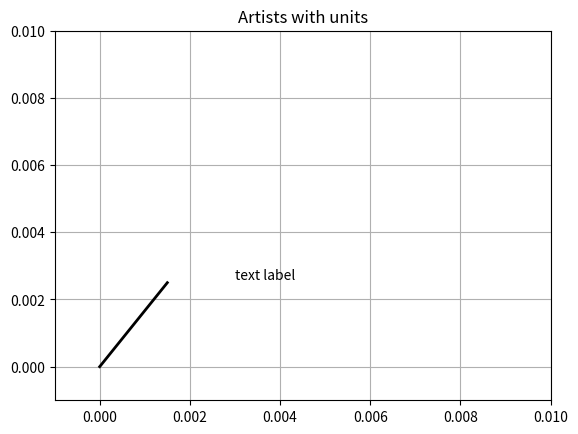

Recreate this plot in Python.
import random
import matplotlib.lines as lines
import matplotlib.patches as patches
import matplotlib.text as text
import matplotlib.collections as collections
import matplotlib.units as units

#from basic_units import cm, inch
import numpy as np
import matplotlib.pyplot as plt

cm = 0.001
inch = 2.543

fig, ax = plt.subplots()
ax.xaxis.set_units(cm)
ax.yaxis.set_units(cm)

# Fixing random state for reproducibility
np.random.seed(19680801)

if 0:
    # test a line collection
    # Not supported at present.
    verts = []
    for i in range(10):
        # a random line segment in inches
        verts.append(zip(*inch*10*np.random.rand(2, random.randint(2, 15))))
    lc = collections.LineCollection(verts, axes=ax)
    ax.add_collection(lc)

# test a plain-ol-line
line = lines.Line2D([0*cm, 1.5*cm], [0*cm, 2.5*cm],
                    lw=2, color='black', axes=ax)
ax.add_line(line)

if 0:
    # test a patch
    # Not supported at present.
    rect = patches.Rectangle((1*cm, 1*cm), width=5*cm, height=2*cm,
                             alpha=0.2, axes=ax)
    ax.add_patch(rect)


t = text.Text(3*cm, 2.5*cm, 'text label', ha='left', va='bottom', axes=ax)
ax.add_artist(t)

ax.set_xlim(-1*cm, 10*cm)
ax.set_ylim(-1*cm, 10*cm)
# ax.xaxis.set_units(inch)
ax.grid(True)
ax.set_title("Artists with units")
plt.show()
